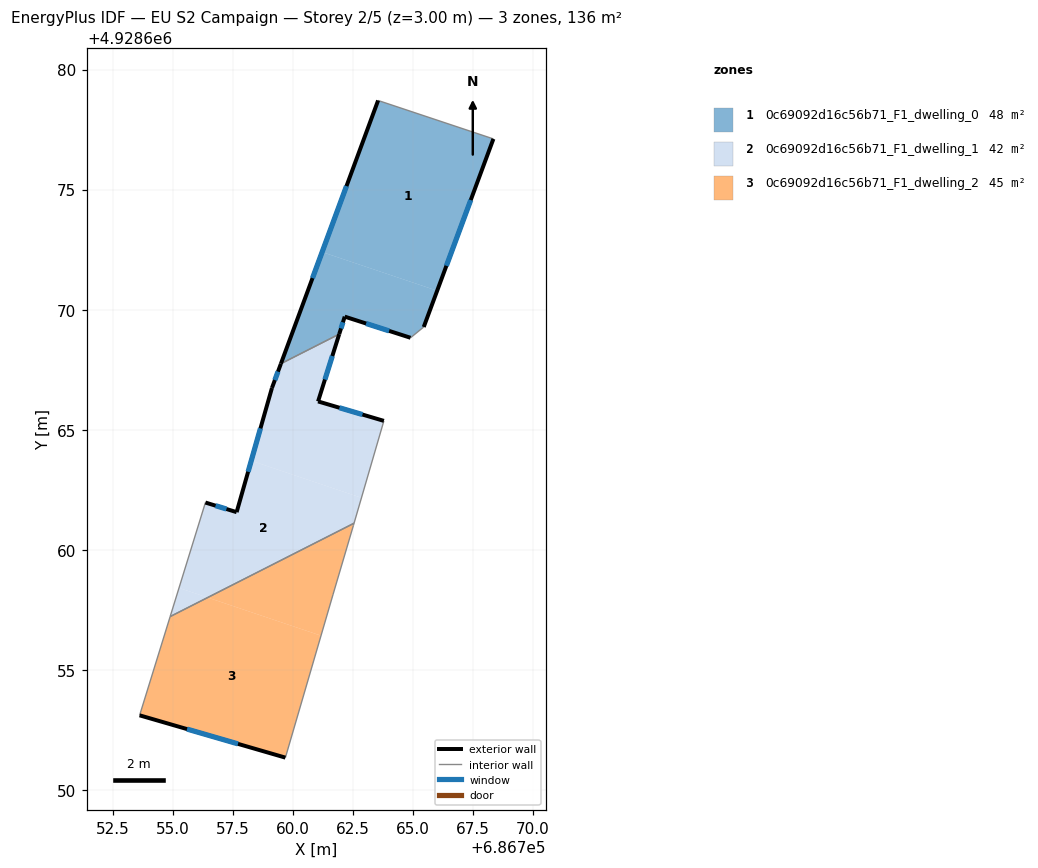
=== STOREY PLAN SPEC (per zone: floor XY polygon, exterior-wall plan segments, windows/doors) ===
zone 1: 0c69092d16c56b71_F1_dwelling_0  (48.4 m²)
  floor: (686766.01, 4928670.79) (686768.35, 4928677.11) (686763.55, 4928678.71) (686761.22, 4928672.40)
  floor: (686764.90, 4928668.83) (686765.45, 4928669.28) (686766.01, 4928670.79) (686761.22, 4928672.40) (686759.50, 4928667.75) (686761.93, 4928668.99) (686762.16, 4928669.71)
  exterior wall: (686759.50, 4928667.75) – (686763.55, 4928678.71)  [11.7 m]
    window: (686760.82, 4928671.32) – (686762.23, 4928675.15)  [4.3 m²]
  exterior wall: (686768.35, 4928677.11) – (686765.45, 4928669.28)  [8.3 m]
    window: (686767.41, 4928674.57) – (686766.39, 4928671.83)  [3.1 m²]
  exterior wall: (686764.90, 4928668.83) – (686762.16, 4928669.71)  [2.9 m]
    window: (686764.01, 4928669.12) – (686763.05, 4928669.43)  [1.1 m²]
  exterior wall: (686762.16, 4928669.71) – (686761.93, 4928668.99)  [0.8 m]
    window: (686762.08, 4928669.48) – (686762.00, 4928669.22)  [0.3 m²]
  interior walls: 3
zone 2: 0c69092d16c56b71_F1_dwelling_1  (42.3 m²)
  floor: (686762.86, 4928662.17) (686763.79, 4928665.37) (686761.05, 4928666.18) (686761.93, 4928668.99) (686759.50, 4928667.75) (686759.13, 4928666.74) (686758.27, 4928663.71)
  floor: (686762.55, 4928661.11) (686762.86, 4928662.17) (686758.27, 4928663.71) (686757.66, 4928661.57) (686756.36, 4928661.97) (686755.26, 4928658.42) (686756.45, 4928658.02)
  floor: (686756.45, 4928658.02) (686755.26, 4928658.42) (686754.89, 4928657.22)
  exterior wall: (686756.36, 4928661.97) – (686757.66, 4928661.57)  [1.4 m]
    window: (686756.78, 4928661.84) – (686757.24, 4928661.70)  [0.5 m²]
  exterior wall: (686757.66, 4928661.57) – (686759.13, 4928666.74)  [5.4 m]
    window: (686758.14, 4928663.25) – (686758.65, 4928665.06)  [2.0 m²]
  exterior wall: (686759.13, 4928666.74) – (686759.50, 4928667.75)  [1.1 m]
    window: (686759.25, 4928667.07) – (686759.38, 4928667.42)  [0.4 m²]
  exterior wall: (686761.93, 4928668.99) – (686761.05, 4928666.18)  [2.9 m]
    window: (686761.64, 4928668.07) – (686761.34, 4928667.09)  [1.1 m²]
  exterior wall: (686761.05, 4928666.18) – (686763.79, 4928665.37)  [2.9 m]
    window: (686761.94, 4928665.92) – (686762.90, 4928665.64)  [1.0 m²]
  interior walls: 4
zone 3: 0c69092d16c56b71_F1_dwelling_2  (45.4 m²)
  floor: (686761.17, 4928656.43) (686761.67, 4928658.13) (686762.52, 4928661.01) (686762.55, 4928661.11) (686756.45, 4928658.02)
  floor: (686759.69, 4928651.35) (686761.17, 4928656.43) (686756.45, 4928658.02) (686754.89, 4928657.22) (686753.62, 4928653.11)
  exterior wall: (686759.69, 4928651.35) – (686753.62, 4928653.11)  [6.3 m]
    window: (686757.71, 4928651.92) – (686755.59, 4928652.54)  [2.3 m²]
  interior walls: 5

=== DERIVED (storey summary) ===
Building: EU S2 Campaign
Storey: 2 of 5  (floor level z = 3.00 m)
Storey gross floor area: 136.1 m²
Zones on this storey: 3
  - 0c69092d16c56b71_F1_dwelling_0: floor 48.4 m²; exterior wall 23.7 m (71.0 m²); 4 window(s) 8.7 m²; WWR 12.2%
  - 0c69092d16c56b71_F1_dwelling_1: floor 42.3 m²; exterior wall 13.6 m (40.8 m²); 5 window(s) 5.0 m²; WWR 12.2%
  - 0c69092d16c56b71_F1_dwelling_2: floor 45.4 m²; exterior wall 6.3 m (19.0 m²); 1 window(s) 2.3 m²; WWR 12.2%
Zone adjacency (shared interzone walls):
  - 0c69092d16c56b71_F1_dwelling_0 ↔ 0c69092d16c56b71_F1_dwelling_1
  - 0c69092d16c56b71_F1_dwelling_1 ↔ 0c69092d16c56b71_F1_dwelling_2